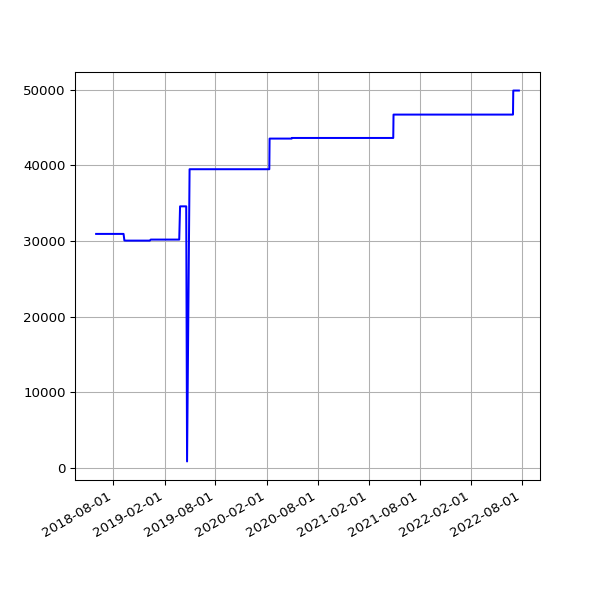

The table this chart was drawn from, first rows:
date, value
2018-06-01 05:44:15 +0100, 30930
2018-06-04 05:24:39 +0100, 30930
2018-06-07 06:06:31 +0100, 30930
2018-06-25 05:53:05 +0100, 30930
2018-07-10 06:31:48 +0100, 30930
2018-07-16 06:27:33 +0100, 30930
2018-07-22 06:28:04 +0100, 30930
2018-07-25 06:33:35 +0100, 30930
2018-07-28 06:42:39 +0100, 30930
2018-08-01 06:05:11 +0100, 30930
2018-08-04 05:47:50 +0100, 30930
2018-08-07 06:16:22 +0100, 30930
2018-08-10 06:44:44 +0100, 30930
2018-08-13 06:18:24 +0100, 30930
2018-08-16 06:36:33 +0100, 30930
2018-08-19 06:01:25 +0100, 30930
2018-08-22 06:51:37 +0100, 30930
2018-08-25 06:24:08 +0100, 30930
2018-08-28 06:26:32 +0100, 30930
2018-09-01 05:58:49 +0100, 30930
2018-09-04 05:55:32 +0100, 30930
2018-09-07 05:52:57 +0100, 30930
2018-09-10 06:01:53 +0100, 30057
2018-09-13 05:45:39 +0100, 30043
2018-09-16 05:46:46 +0100, 30043
2018-09-19 06:33:00 +0100, 30043
2018-09-22 05:54:16 +0100, 30043
2018-09-25 05:59:08 +0100, 30043
2018-10-04 06:11:36 +0100, 30043
2018-10-07 06:27:15 +0100, 30043
2018-10-10 06:46:32 +0100, 30043
2018-10-13 05:53:53 +0100, 30043
2018-10-16 06:26:10 +0100, 30043
2018-10-19 07:06:25 +0100, 30043
2018-10-22 07:10:20 +0100, 30043
2018-10-25 06:00:59 +0100, 30043
2018-10-28 05:13:53 +0000, 30043
2018-11-01 06:49:27 +0000, 30043
2018-11-04 06:12:54 +0000, 30043
2018-11-07 06:03:06 +0000, 30043
2018-11-10 06:10:02 +0000, 30043
2018-11-13 06:13:10 +0000, 30043
2018-11-16 06:06:18 +0000, 30043
2018-11-19 06:13:27 +0000, 30043
2018-11-22 06:43:41 +0000, 30043
2018-11-25 06:14:56 +0000, 30043
2018-12-01 06:23:51 +0000, 30043
2018-12-04 07:04:53 +0000, 30043
2018-12-07 06:14:22 +0000, 30043
2018-12-10 06:27:57 +0000, 30043
2018-12-13 06:31:09 +0000, 30180
2018-12-16 06:21:57 +0000, 30180
2018-12-19 06:31:52 +0000, 30180
2018-12-22 06:31:39 +0000, 30180
2018-12-25 06:50:52 +0000, 30180
2018-12-28 07:09:18 +0000, 30180
2019-01-01 06:51:12 +0000, 30180
2019-01-04 07:45:52 +0000, 30180
2019-01-07 06:36:52 +0000, 30180
2019-01-10 07:00:20 +0000, 30180
... 1,103 more rows
